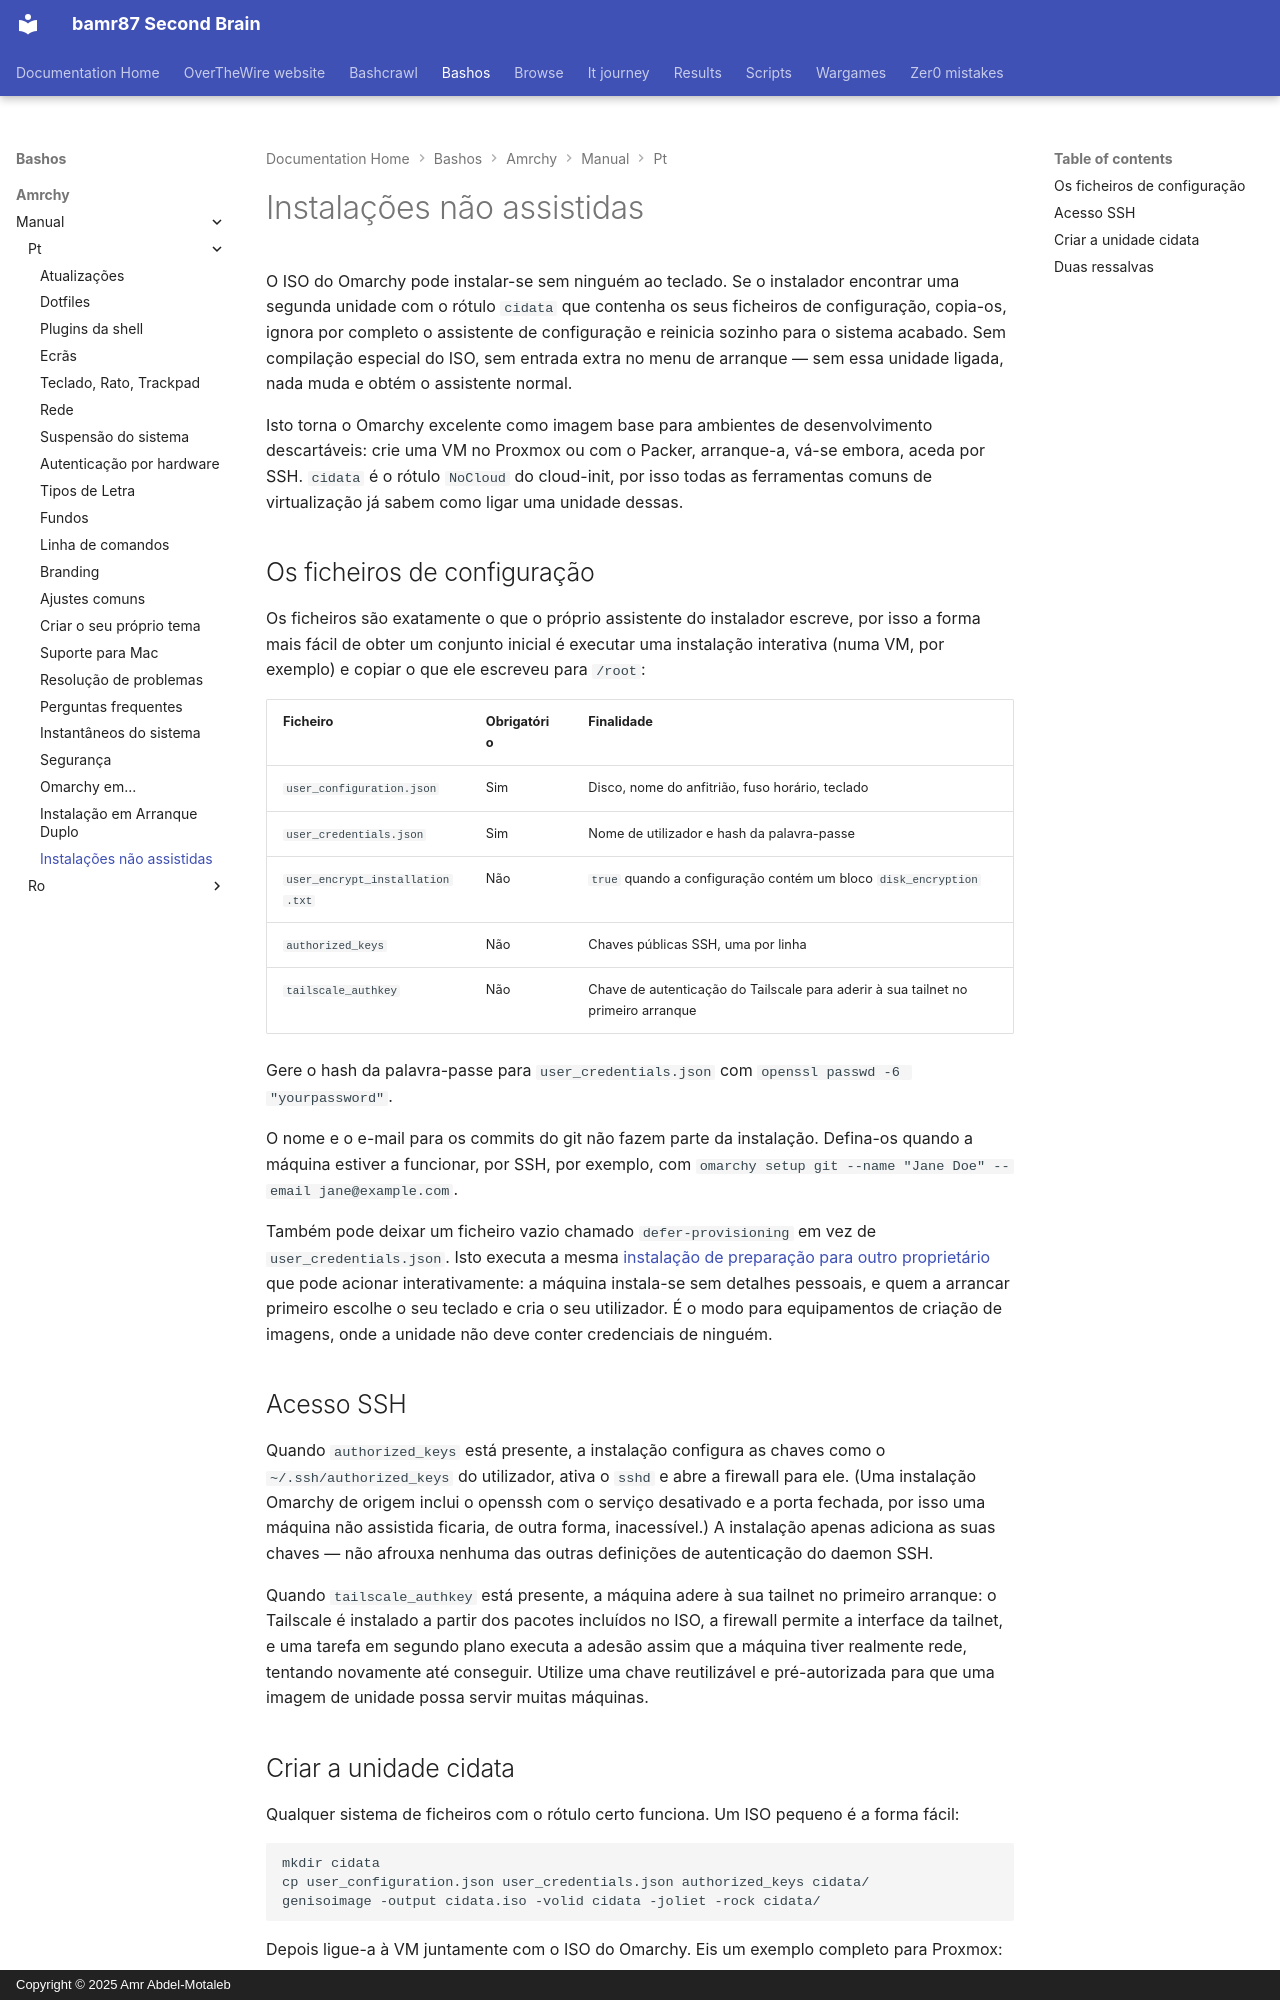

repository: bamr87/README · page: bashos/amrchy/manual/pt/51-unattended-installs/index.html · generator: mkdocs · copyright: Copyright © 2025 Amr Abdel-Motaleb

---
source_file: amrchy/manual/pt/51-unattended-installs.md
source_repo: bamr87/bashos
source_url: https://github.com/bamr87/bashos/blob/main/amrchy/manual/pt/51-unattended-installs.md
title: Instalações não assistidas
---
# Instalações não assistidas

O ISO do Omarchy pode instalar-se sem ninguém ao teclado. Se o instalador encontrar uma segunda unidade com o rótulo `cidata` que contenha os seus ficheiros de configuração, copia-os, ignora por completo o assistente de configuração e reinicia sozinho para o sistema acabado. Sem compilação especial do ISO, sem entrada extra no menu de arranque — sem essa unidade ligada, nada muda e obtém o assistente normal.

Isto torna o Omarchy excelente como imagem base para ambientes de desenvolvimento descartáveis: crie uma VM no Proxmox ou com o Packer, arranque-a, vá-se embora, aceda por SSH. `cidata` é o rótulo `NoCloud` do cloud-init, por isso todas as ferramentas comuns de virtualização já sabem como ligar uma unidade dessas.

## Os ficheiros de configuração

Os ficheiros são exatamente o que o próprio assistente do instalador escreve, por isso a forma mais fácil de obter um conjunto inicial é executar uma instalação interativa (numa VM, por exemplo) e copiar o que ele escreveu para `/root`:

| Ficheiro | Obrigatório | Finalidade |
|------|----------|---------|
| `user_configuration.json` | Sim | Disco, nome do anfitrião, fuso horário, teclado |
| `user_credentials.json` | Sim | Nome de utilizador e hash da palavra-passe |
| `user_encrypt_installation.txt` | Não | `true` quando a configuração contém um bloco `disk_encryption` |
| `authorized_keys` | Não | Chaves públicas SSH, uma por linha |
| `tailscale_authkey` | Não | Chave de autenticação do Tailscale para aderir à sua tailnet no primeiro arranque |

Gere o hash da palavra-passe para `user_credentials.json` com `openssl passwd -6 "yourpassword"`.

O nome e o e-mail para os commits do git não fazem parte da instalação. Defina-os quando a máquina estiver a funcionar, por SSH, por exemplo, com `omarchy setup git --name "Jane Doe" --email jane@example.com`.

Também pode deixar um ficheiro vazio chamado `defer-provisioning` em vez de `user_credentials.json`. Isto executa a mesma [instalação de preparação para outro proprietário](02-getting-started.md) que pode acionar interativamente: a máquina instala-se sem detalhes pessoais, e quem a arrancar primeiro escolhe o seu teclado e cria o seu utilizador. É o modo para equipamentos de criação de imagens, onde a unidade não deve conter credenciais de ninguém.

## Acesso SSH

Quando `authorized_keys` está presente, a instalação configura as chaves como o `~/.ssh/authorized_keys` do utilizador, ativa o `sshd` e abre a firewall para ele. (Uma instalação Omarchy de origem inclui o openssh com o serviço desativado e a porta fechada, por isso uma máquina não assistida ficaria, de outra forma, inacessível.) A instalação apenas adiciona as suas chaves — não afrouxa nenhuma das outras definições de autenticação do daemon SSH.

Quando `tailscale_authkey` está presente, a máquina adere à sua tailnet no primeiro arranque: o Tailscale é instalado a partir dos pacotes incluídos no ISO, a firewall permite a interface da tailnet, e uma tarefa em segundo plano executa a adesão assim que a máquina tiver realmente rede, tentando novamente até conseguir. Utilize uma chave reutilizável e pré-autorizada para que uma imagem de unidade possa servir muitas máquinas.
